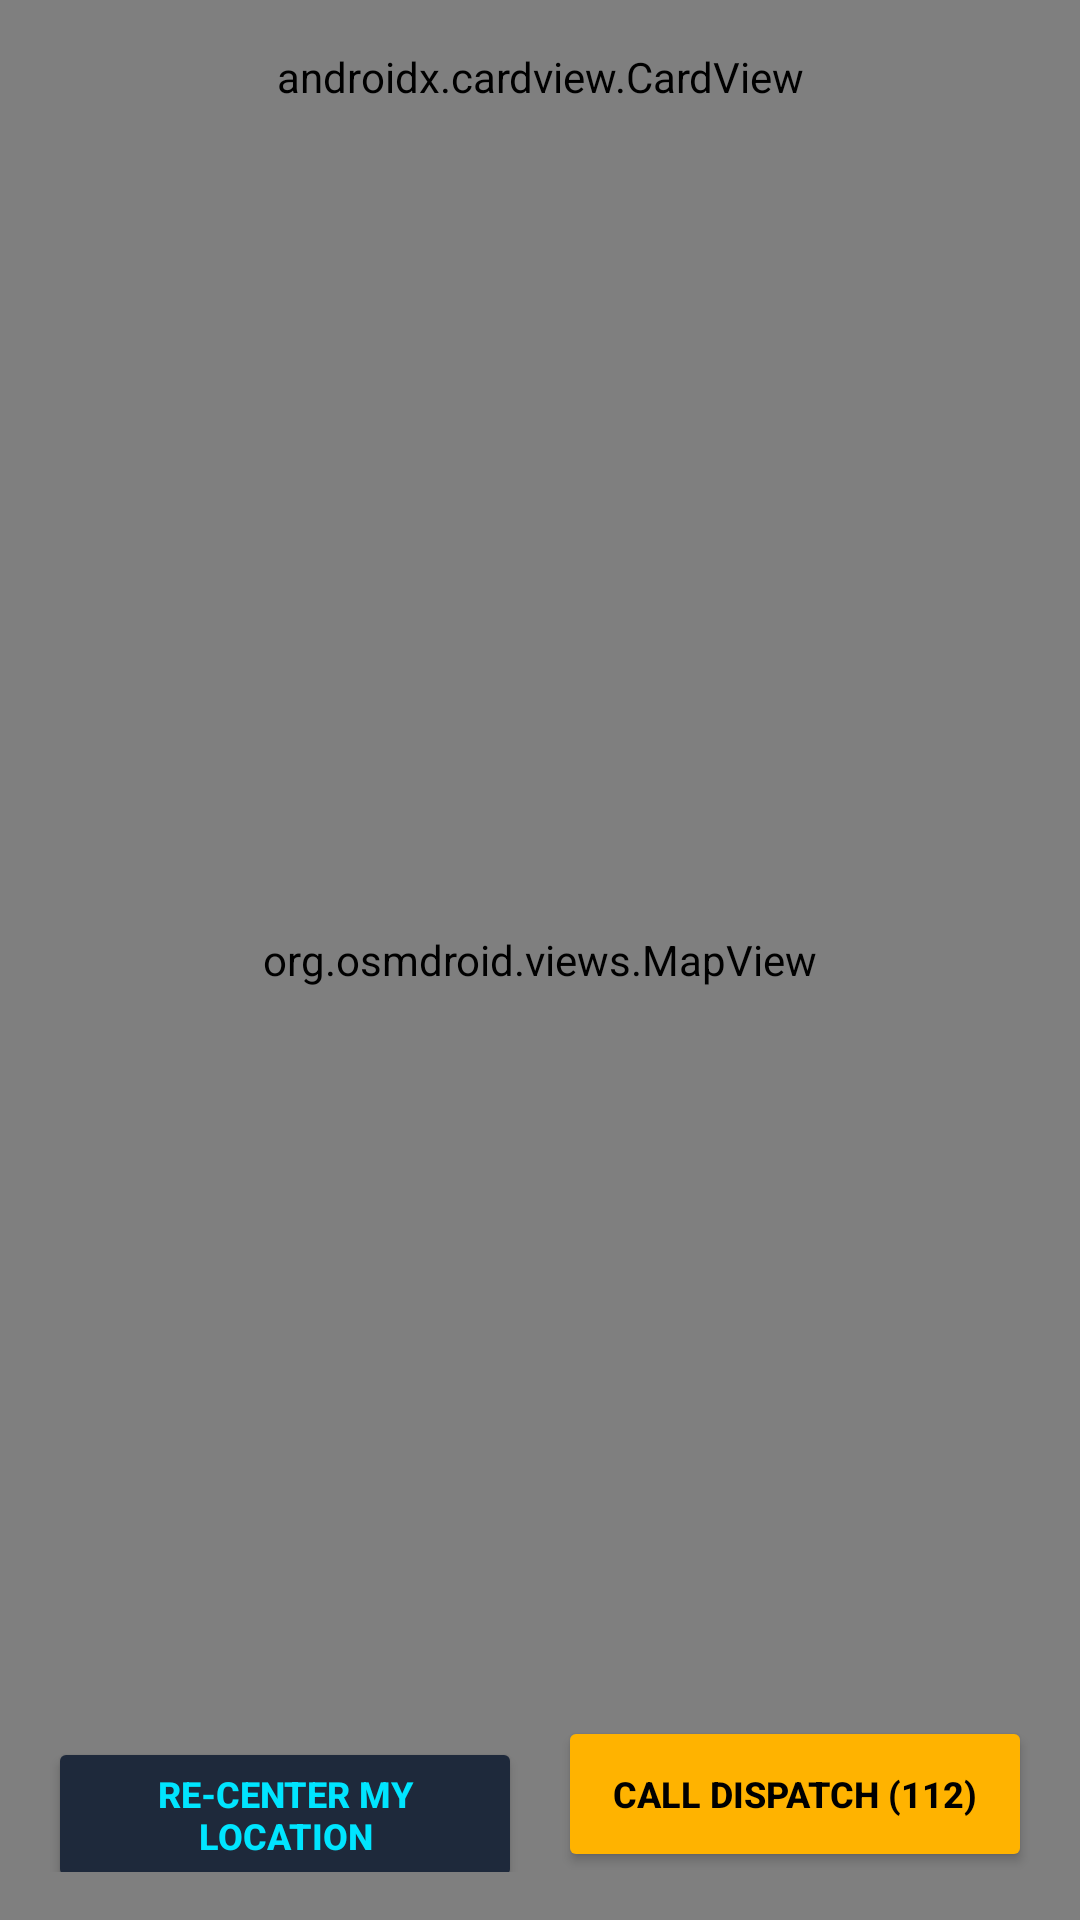

The Android layout XML behind this screen, and the referenced resources:
<!-- AndroidManifest.xml: application theme Theme.AapdaMatrix -->
<!-- res/layout/activity_offline_map.xml -->
<?xml version="1.0" encoding="utf-8"?>
<RelativeLayout xmlns:android="http://schemas.android.com/apk/res/android"
    xmlns:app="http://schemas.android.com/apk/res-auto"
    android:layout_width="match_parent"
    android:layout_height="match_parent"
    android:background="@color/bg_dark">

    
    <org.osmdroid.views.MapView
        android:id="@+id/mapView"
        android:layout_width="match_parent"
        android:layout_height="match_parent" />

    
    <androidx.cardview.CardView
        android:layout_width="match_parent"
        android:layout_height="wrap_content"
        android:layout_margin="16dp"
        app:cardBackgroundColor="#CC0B0F19"
        app:cardCornerRadius="16dp"
        app:cardElevation="6dp">

        <LinearLayout
            android:layout_width="match_parent"
            android:layout_height="wrap_content"
            android:orientation="vertical"
            android:padding="16dp">

            <TextView
                android:layout_width="wrap_content"
                android:layout_height="wrap_content"
                android:text="OFFLINE OSM MAP &amp; EMERGENCY PINS"
                android:textColor="@color/accent_cyan"
                android:textSize="12sp"
                android:textStyle="bold" />

            <TextView
                android:id="@+id/tvMapGpsStatus"
                android:layout_width="wrap_content"
                android:layout_height="wrap_content"
                android:layout_marginTop="4dp"
                android:text="Victim Location: Lat 28.6139, Lng 77.2090"
                android:textColor="@color/text_primary"
                android:textSize="13sp"
                android:textStyle="bold" />
        </LinearLayout>
    </androidx.cardview.CardView>

    
    <LinearLayout
        android:layout_width="match_parent"
        android:layout_height="wrap_content"
        android:layout_alignParentBottom="true"
        android:layout_margin="16dp"
        android:orientation="horizontal">

        <Button
            android:id="@+id/btnRecenterMap"
            android:layout_width="0dp"
            android:layout_height="52dp"
            android:layout_weight="1"
            android:layout_marginEnd="6dp"
            android:backgroundTint="@color/chip_bg"
            android:text="RE-CENTER MY LOCATION"
            android:textColor="@color/accent_cyan"
            android:textSize="12sp"
            android:textStyle="bold"
            app:cornerRadius="12dp" />

        <Button
            android:id="@+id/btnMapDirectCall"
            android:layout_width="0dp"
            android:layout_height="52dp"
            android:layout_weight="1"
            android:layout_marginStart="6dp"
            android:backgroundTint="@color/warning_amber"
            android:text="CALL DISPATCH (112)"
            android:textColor="@color/black"
            android:textSize="12sp"
            android:textStyle="bold"
            app:cornerRadius="12dp" />
    </LinearLayout>

</RelativeLayout>
<!-- resources referenced by this layout -->
<resources>
  <color name="accent_cyan">#00E5FF</color>
  <color name="bg_dark">#0B0F19</color>
  <color name="black">#FF000000</color>
  <color name="chip_bg">#1E293B</color>
  <color name="text_primary">#F8FAFC</color>
  <color name="warning_amber">#FFB300</color>
  <style name="Theme.AapdaMatrix" parent="Theme.MaterialComponents.DayNight.NoActionBar">
          <item name="colorPrimary">@color/emergency_red</item>
          <item name="colorPrimaryVariant">@color/emergency_red_dark</item>
          <item name="colorOnPrimary">@color/white</item>
          <item name="colorSecondary">@color/accent_cyan</item>
          <item name="colorSecondaryVariant">@color/accent_cyan</item>
          <item name="colorOnSecondary">@color/black</item>
          <item name="android:statusBarColor">@color/bg_dark</item>
          <item name="android:windowBackground">@color/bg_dark</item>
      </style>
  <color name="emergency_red">#FF2E4C</color>
  <color name="emergency_red_dark">#990018</color>
  <color name="white">#FFFFFFFF</color>
</resources>
